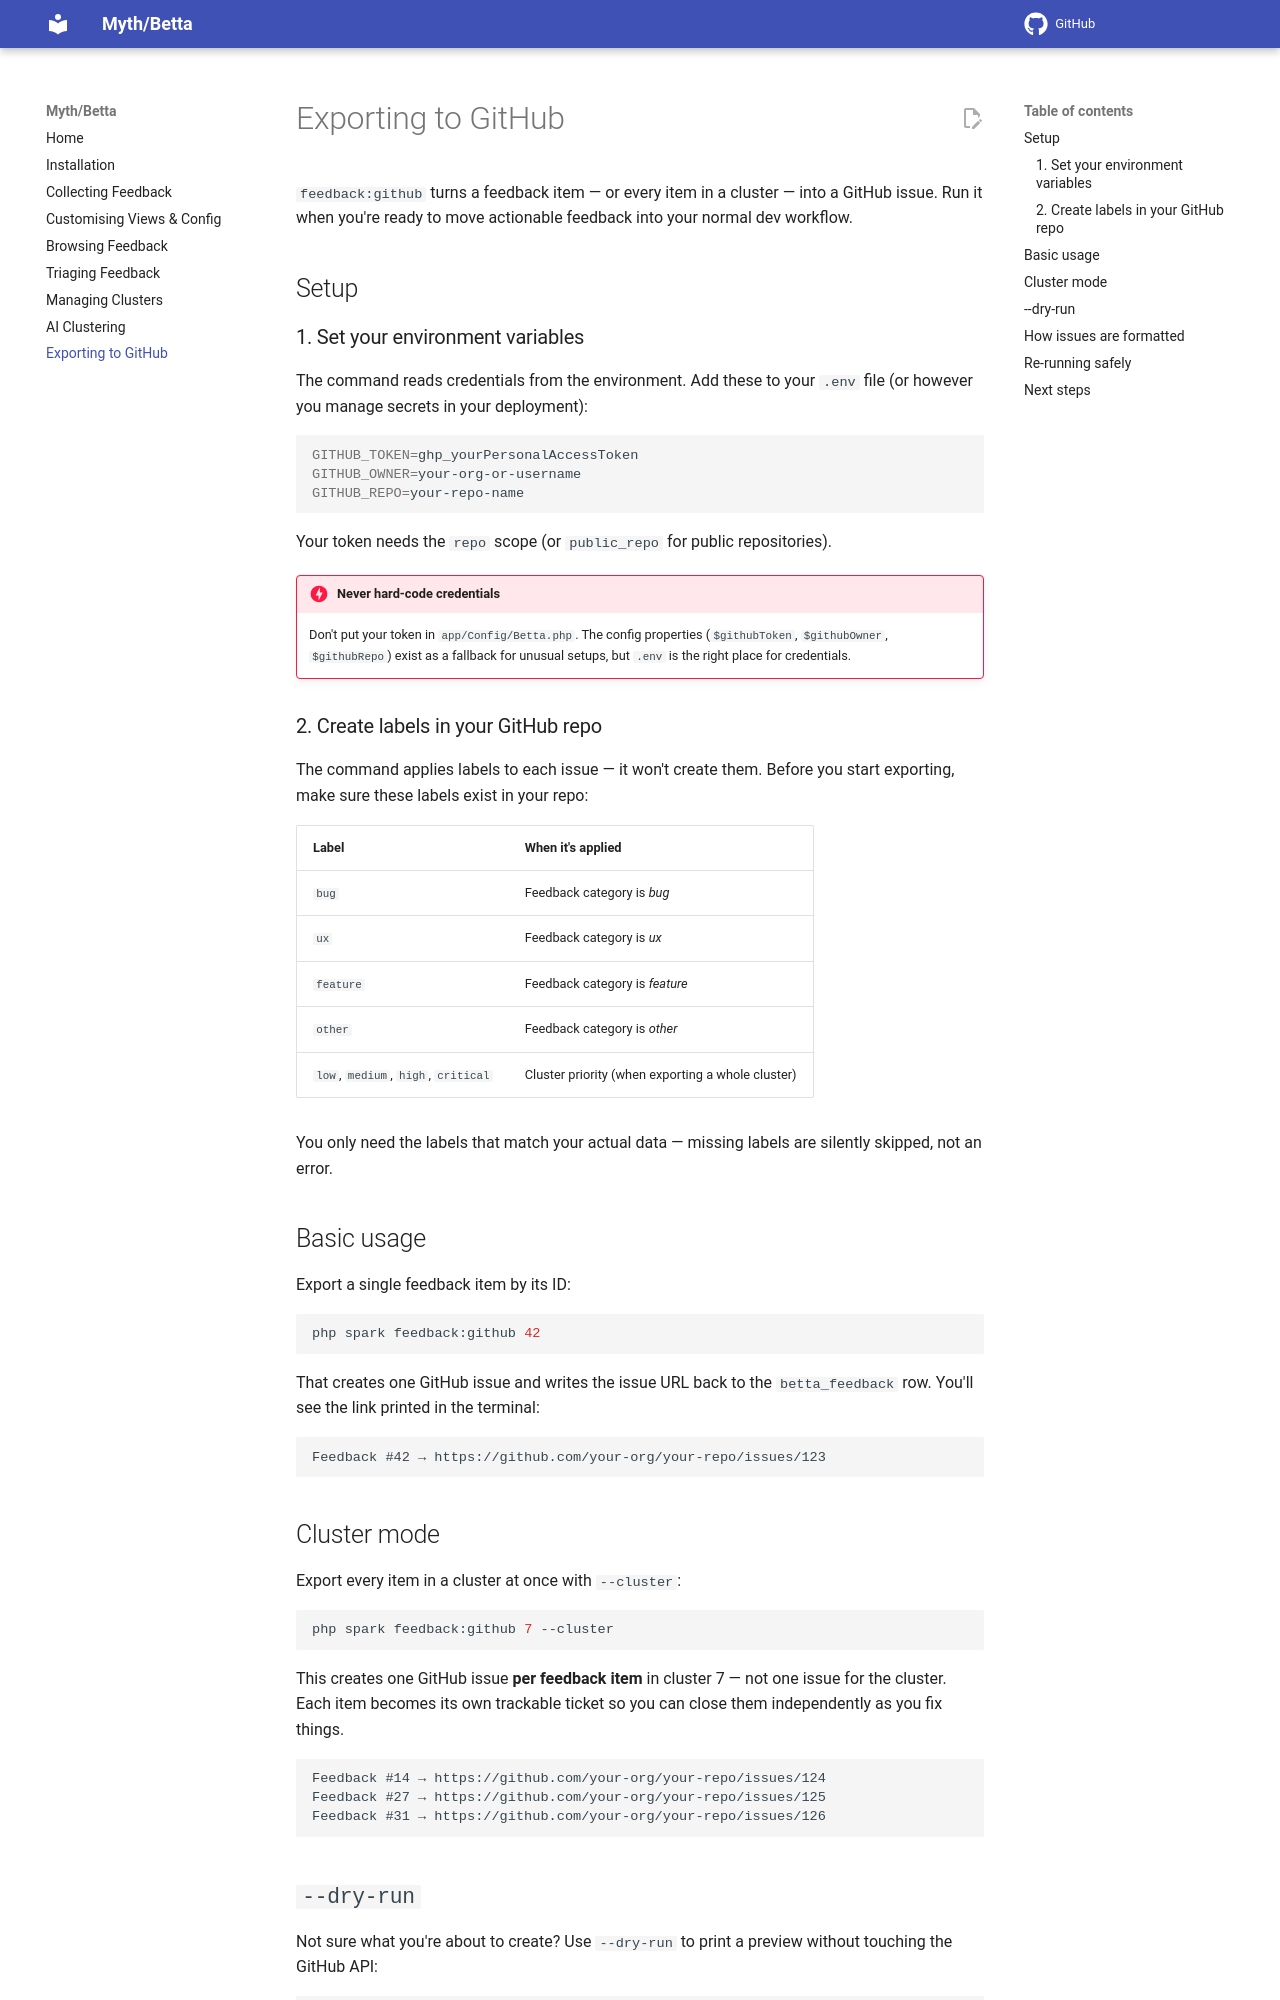

repository: lonnieezell/betta · page: exporting-to-github/index.html · generator: mkdocs

# Exporting to GitHub

`feedback:github` turns a feedback item — or every item in a cluster — into a GitHub issue. Run it when you're ready to move actionable feedback into your normal dev workflow.

## Setup

### 1. Set your environment variables

The command reads credentials from the environment. Add these to your `.env` file (or however you manage secrets in your deployment):

```bash
GITHUB_TOKEN=ghp_yourPersonalAccessToken
GITHUB_OWNER=your-org-or-username
GITHUB_REPO=your-repo-name
```

Your token needs the `repo` scope (or `public_repo` for public repositories).

!!! danger "Never hard-code credentials"
    Don't put your token in `app/Config/Betta.php`. The config properties (`$githubToken`, `$githubOwner`, `$githubRepo`) exist as a fallback for unusual setups, but `.env` is the right place for credentials.

### 2. Create labels in your GitHub repo

The command applies labels to each issue — it won't create them. Before you start exporting, make sure these labels exist in your repo:

| Label | When it's applied |
|-------|------------------|
| `bug` | Feedback category is *bug* |
| `ux` | Feedback category is *ux* |
| `feature` | Feedback category is *feature* |
| `other` | Feedback category is *other* |
| `low`, `medium`, `high`, `critical` | Cluster priority (when exporting a whole cluster) |

You only need the labels that match your actual data — missing labels are silently skipped, not an error.

## Basic usage

Export a single feedback item by its ID:

```bash
php spark feedback:github 42
```

That creates one GitHub issue and writes the issue URL back to the `betta_feedback` row. You'll see the link printed in the terminal:

```
Feedback #42 → https://github.com/your-org/your-repo/issues/123
```

## Cluster mode

Export every item in a cluster at once with `--cluster`:

```bash
php spark feedback:github 7 --cluster
```

This creates one GitHub issue **per feedback item** in cluster 7 — not one issue for the cluster. Each item becomes its own trackable ticket so you can close them independently as you fix things.

```
Feedback #14 → https://github.com/your-org/your-repo/issues/124
Feedback #27 → https://github.com/your-org/your-repo/issues/125
Feedback #31 → https://github.com/your-org/your-repo/issues/126
```
